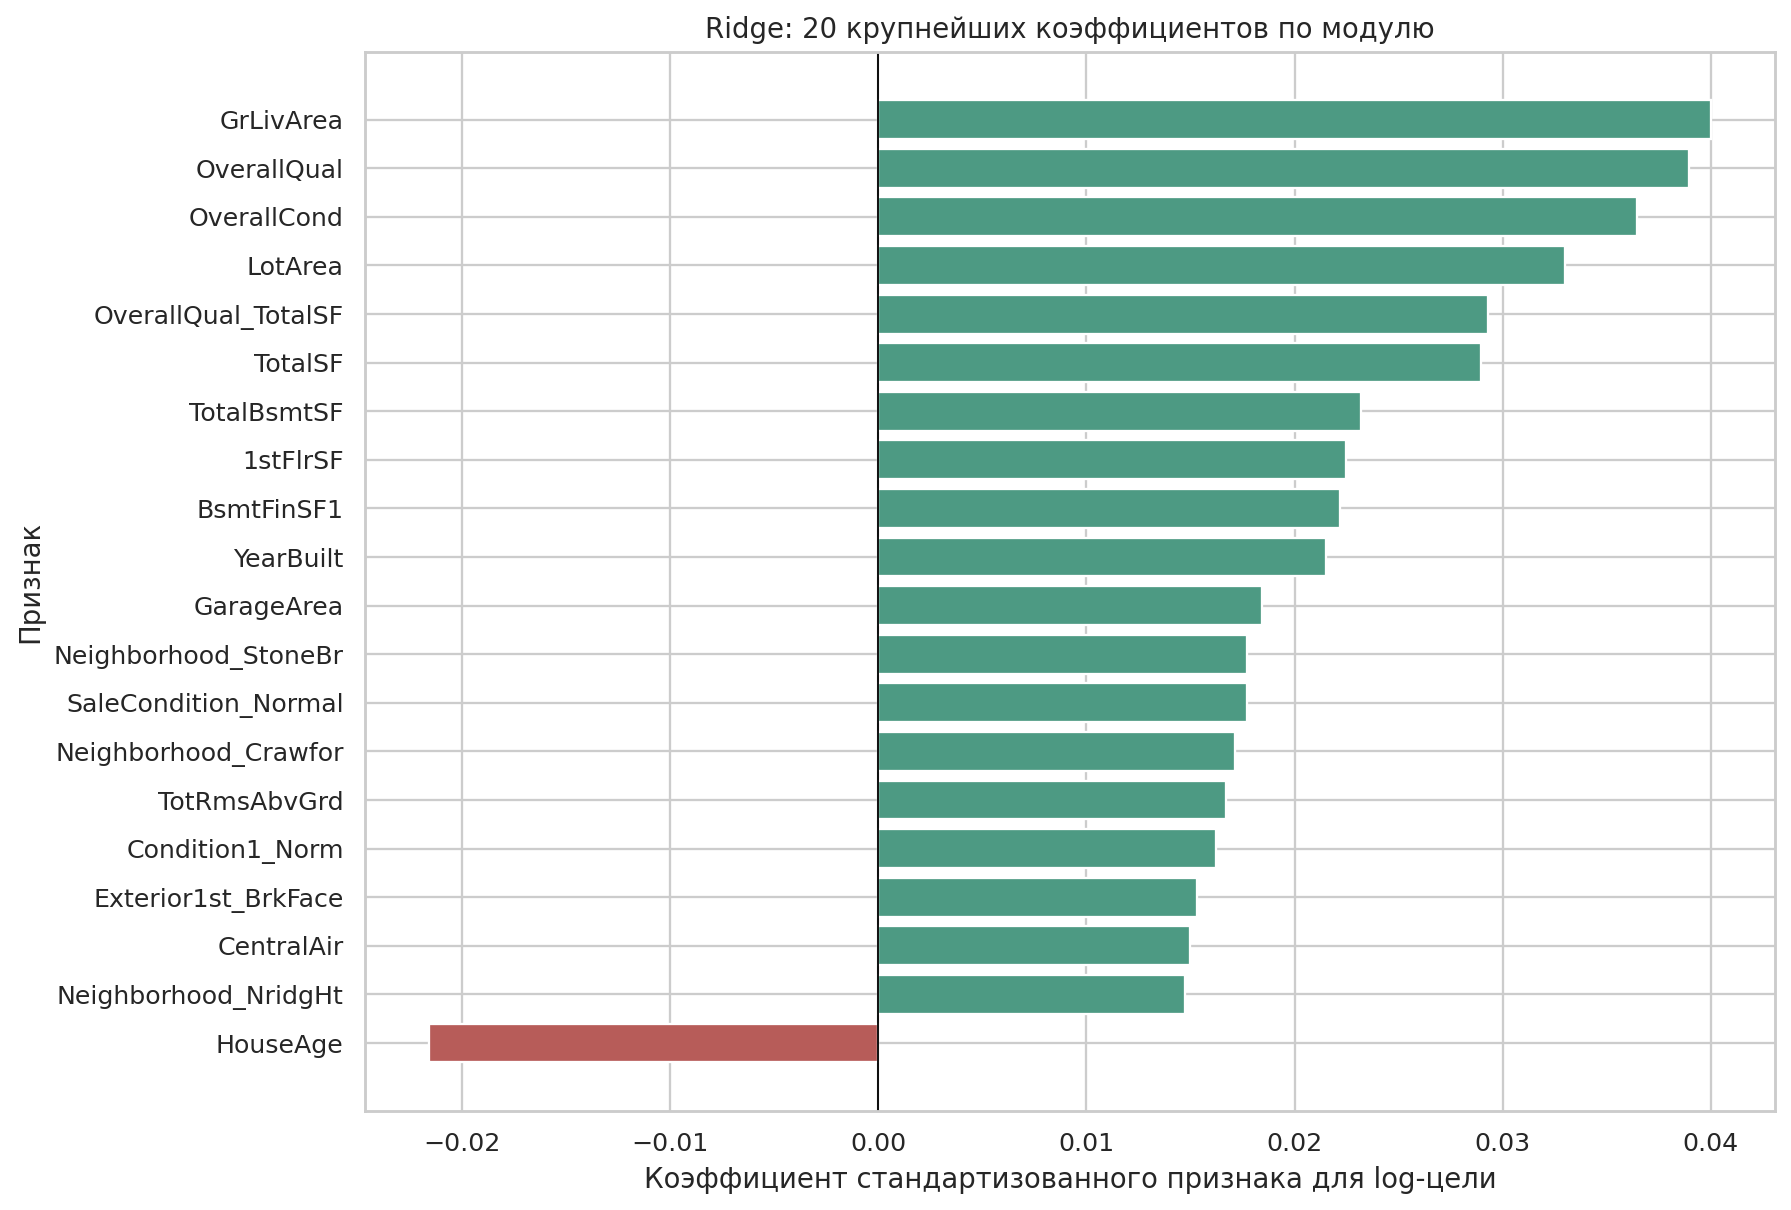

Data behind this chart, as committed beside it:
Feature, linear_regression, ridge, lasso, elasticnet
LotFrontage, 0.002124, 0.006757, 0.0002065, 0.0009672
LotArea, 0.04951, 0.03297, 0.03845, 0.03828
OverallQual, 0.08117, 0.03895, 0.06948, 0.06736
OverallCond, 0.04234, 0.03647, 0.04064, 0.04142
YearBuilt, 0.03604, 0.0215, 0.005285, 0.01576
YearRemodAdd, 0.00849, 0.008512, 0.0, 0.0
MasVnrArea, 0.01153, 0.005306, 0.0, 0.0
ExterQual, 0.001778, 0.006177, 0.008642, 0.007469
ExterCond, -0.005054, -0.002646, -0.0, -0.0003165
BsmtQual, 0.006421, 0.01176, 0.005912, 0.006827
BsmtCond, -0.001003, -0.003208, -0.0, -0.0
BsmtExposure, 0.0117, 0.01443, 0.01226, 0.01244
BsmtFinType1, 0.005092, 0.008306, 0.004225, 0.004914
BsmtFinSF1, 0.02799, 0.02217, 0.02725, 0.02707
BsmtFinType2, 0.0006009, -8.27357661098161e-05, 0.0, 0.0
BsmtFinSF2, 0.000296, 0.0007897, 0.0, 0.0
BsmtUnfSF, -0.002342, -0.005761, -0.0, -0.0
TotalBsmtSF, 0.05463, 0.02318, 0.02852, 0.03
HeatingQC, 0.008445, 0.00871, 0.006632, 0.006541
CentralAir, 0.01491, 0.01497, 0.008147, 0.009016
1stFlrSF, 0.04484, 0.02248, 0.00794, 0.006924
2ndFlrSF, 0.4462, 0.01059, -0.0, 0.0
LowQualFinSF, 0.001854, 0.00211, -0.0, -0.0
GrLivArea, 0.0604, 0.03999, 0.1075, 0.1076
BsmtFullBath, 0.005859, 0.003763, 0.0, 0.0
BsmtHalfBath, 0.0002994, -0.003552, -0.001326, -0.002112
FullBath, 0.004894, 0.0102, 0.0, 0.0
HalfBath, 0.009724, 0.01391, 0.007202, 0.007765
BedroomAbvGr, -0.001881, -0.002803, -0.0, -0.0
KitchenAbvGr, -0.01179, -0.01193, -0.01612, -0.01642
KitchenQual, 0.006608, 0.01005, 0.01068, 0.009655
TotRmsAbvGrd, 0.006867, 0.0167, 0.004888, 0.006683
Fireplaces, 0.01472, 0.01455, 0.01456, 0.01499
FireplaceQu, 0.002988, 0.005142, 0.0004357, 0.0
GarageYrBlt, 0.003137, 0.006757, 0.0, 0.0
GarageFinish, 0.00187, 0.001829, 4.428480720804504e-05, 0.0
GarageCars, 0.01371, 0.01439, 0.01342, 0.01302
GarageArea, 0.0189, 0.01846, 0.02016, 0.02013
GarageQual, 0.02381, 0.00898, 0.006926, 0.006861
GarageCond, -0.008509, -0.001204, 0.0, 0.0
PavedDrive, 0.004857, 0.004815, 0.0009419, 0.001307
WoodDeckSF, 0.009877, 0.008834, 0.004645, 0.005051
OpenPorchSF, 0.01161, 0.006944, 0.0004388, 0.0009638
EnclosedPorch, 0.008846, 0.001346, -0.0, -0.0
3SsnPorch, 0.007795, 0.006103, 0.001064, 0.002053
ScreenPorch, 0.0136, 0.01066, 0.007173, 0.007673
PoolArea, 0.01669, 0.002944, 0.0, 0.0
PoolQC, 0.001315, 0.004748, 0.003317, 0.004204
MiscVal, 0.006664, 0.0006121, -0.0, -0.0
YrSold, -0.001141, -0.001698, -0.0, -0.0
TotalSF, 0.02042, 0.02894, 0.01351, 0.01204
TotalBath, 0.01055, 0.01365, 0.01911, 0.0186
TotalPorch, -0.008196, -0.003655, 0.0, 0.0
HouseAge, -0.03606, -0.02155, -0.04817, -0.03994
RemodAge, -0.008571, -0.008629, -0.01554, -0.01566
HasPool, -0.01089, 0.0009711, 0.0, 0.0
HasGarage, -0.01889, -0.001459, 0.0, 0.0
Has2ndFloor, -0.3973, 0.002357, -0.0, -0.0
HasFireplace, -0.00426, -0.0008683, 0.0, 0.0
OverallQual_TotalSF, -0.0546, 0.0293, 0.0, 0.0
... 184 more rows
